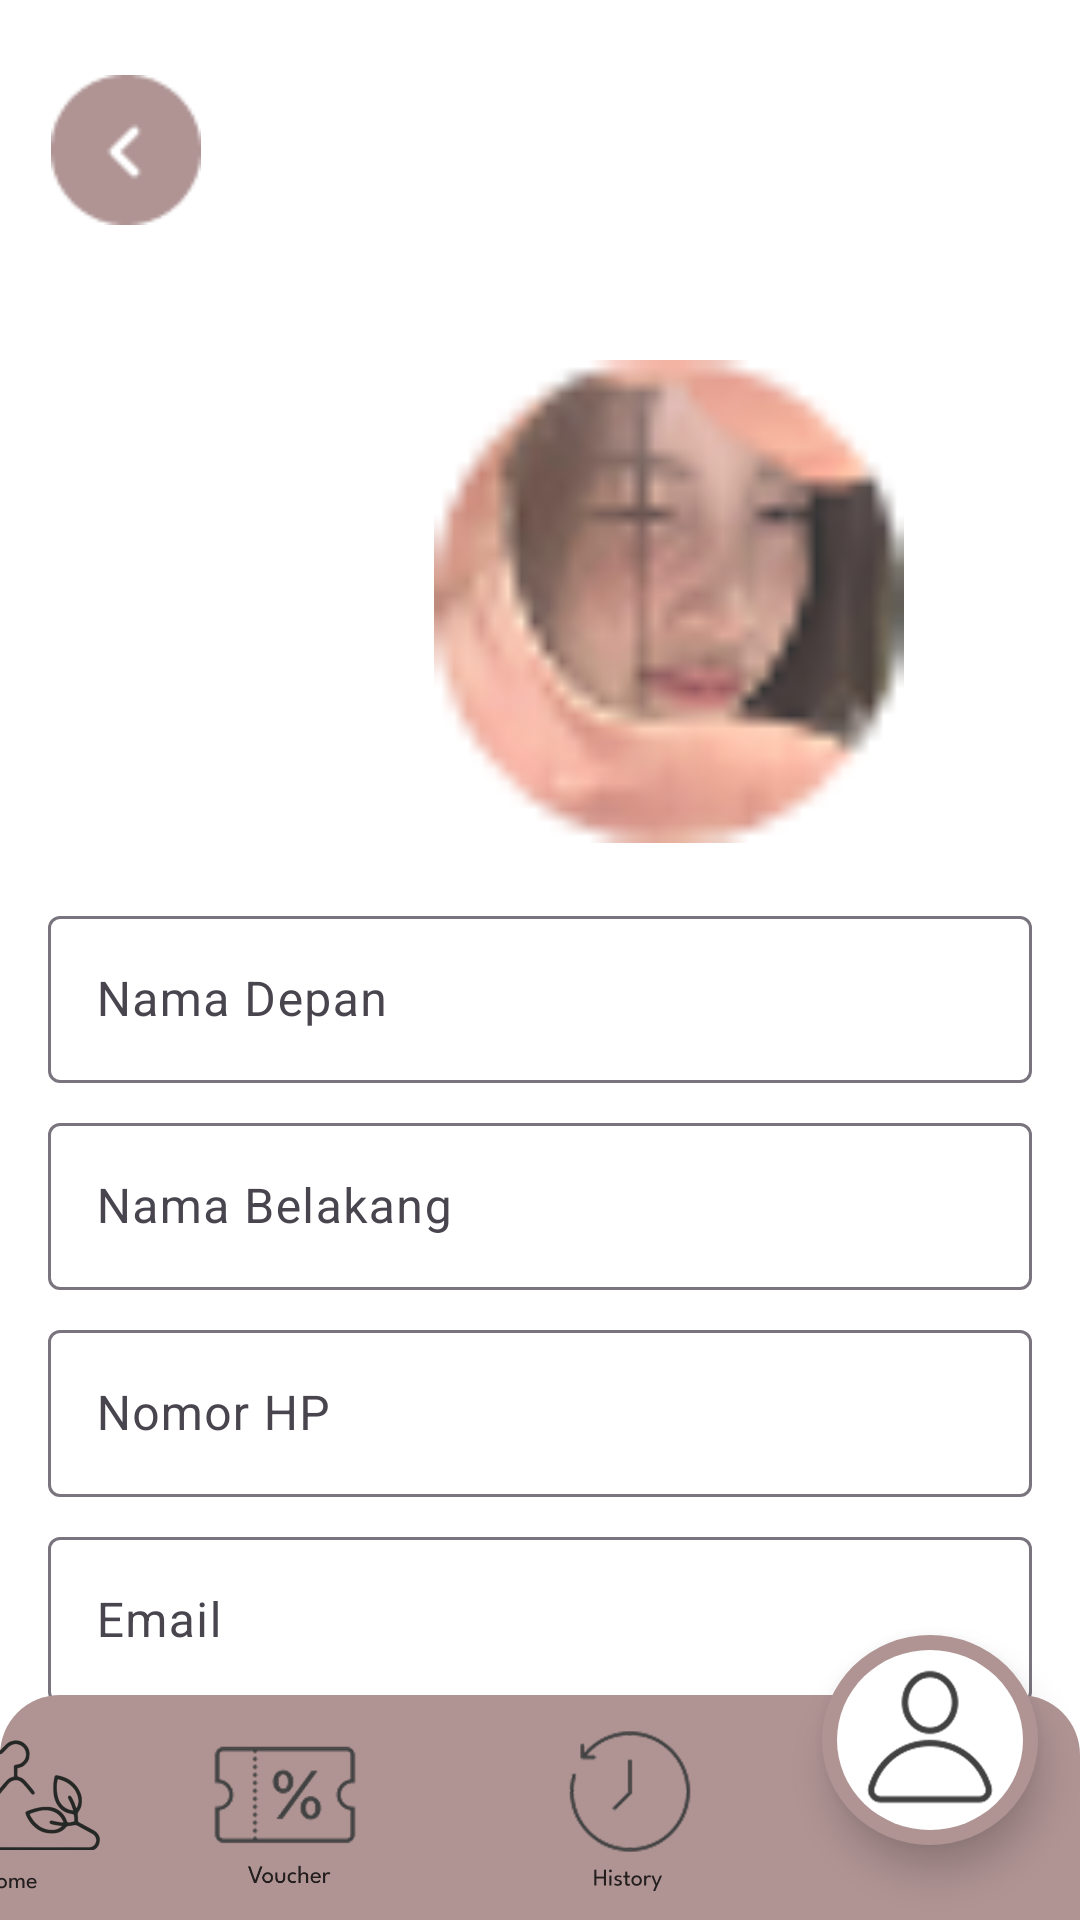

Produce the Android XML layout that renders to this screen, including the resource entries it uses.
<!-- AndroidManifest.xml: application theme Theme.ReWear_app1 -->
<!-- res/layout/profil.xml -->
<androidx.coordinatorlayout.widget.CoordinatorLayout
    xmlns:android="http://schemas.android.com/apk/res/android"
    xmlns:app="http://schemas.android.com/apk/res-auto"
    android:layout_width="match_parent"
    android:layout_height="match_parent"
    android:background="#FFFFFF"
    android:fitsSystemWindows="true">

    
    <com.google.android.material.appbar.AppBarLayout
        android:layout_width="match_parent"
        android:layout_height="wrap_content"
        android:theme="@style/ThemeOverlay.MaterialComponents.Dark.ActionBar"/>

    <ImageView
        android:id="@+id/back"
        android:layout_width="50dp"
        android:layout_height="70dp"
        android:layout_marginTop="15dp"
        android:layout_marginLeft="17dp"
        android:clickable="true"
        android:focusable="true"
        android:src="@drawable/back_home1" />

    <ImageView
        android:id="@+id/foto"
        android:layout_width="170dp"
        android:layout_height="161dp"
        android:layout_marginLeft="138dp"
        android:layout_marginTop="120dp"
        android:src="@drawable/foto" />

    
    <ScrollView
        android:layout_width="match_parent"
        android:layout_height="wrap_content"
        android:layout_marginTop="300dp"
        android:layout_marginStart="16dp"
        android:layout_marginEnd="16dp">

        <LinearLayout
            android:layout_width="match_parent"
            android:layout_height="wrap_content"
            android:orientation="vertical">

            <com.google.android.material.textfield.TextInputLayout
                android:layout_width="match_parent"
                android:layout_height="wrap_content"
                android:hint="Nama Depan">

                <com.google.android.material.textfield.TextInputEditText
                    android:id="@+id/etFirstName"
                    android:layout_width="match_parent"
                    android:layout_height="wrap_content"
                    android:enabled="false"/>
            </com.google.android.material.textfield.TextInputLayout>

            <com.google.android.material.textfield.TextInputLayout
                android:layout_width="match_parent"
                android:layout_height="wrap_content"
                android:hint="Nama Belakang"
                android:layout_marginTop="8dp">

                <com.google.android.material.textfield.TextInputEditText
                    android:id="@+id/etLastName"
                    android:layout_width="match_parent"
                    android:layout_height="wrap_content"
                    android:enabled="false"/>
            </com.google.android.material.textfield.TextInputLayout>

            <com.google.android.material.textfield.TextInputLayout
                android:layout_width="match_parent"
                android:layout_height="wrap_content"
                android:hint="Nomor HP"
                android:layout_marginTop="8dp">

                <com.google.android.material.textfield.TextInputEditText
                    android:id="@+id/etPhone"
                    android:layout_width="match_parent"
                    android:layout_height="wrap_content"
                    android:enabled="false"/>
            </com.google.android.material.textfield.TextInputLayout>

            <com.google.android.material.textfield.TextInputLayout
                android:layout_width="match_parent"
                android:layout_height="wrap_content"
                android:hint="Email"
                android:layout_marginTop="8dp">

                <com.google.android.material.textfield.TextInputEditText
                    android:id="@+id/etEmail"
                    android:layout_width="match_parent"
                    android:layout_height="wrap_content"
                    android:enabled="false"/>
            </com.google.android.material.textfield.TextInputLayout>

            <com.google.android.material.textfield.TextInputLayout
                android:layout_width="match_parent"
                android:layout_height="wrap_content"
                android:hint="Alamat Rumah"
                android:layout_marginTop="8dp">

                <com.google.android.material.textfield.TextInputEditText
                    android:id="@+id/etAlamat"
                    android:layout_width="match_parent"
                    android:layout_height="wrap_content"
                    android:enabled="false" />
            </com.google.android.material.textfield.TextInputLayout>

        </LinearLayout>
    </ScrollView>
    

    
    <ImageView
        android:id="@+id/history"
        android:layout_width="78dp"
        android:layout_height="70dp"
        android:src="@drawable/t_history"
        android:layout_marginLeft="60dp"
        android:elevation="8dp"
        android:clickable="true"
        android:layout_gravity="bottom|center"
        android:layout_marginBottom="6dp" />



    <FrameLayout
        android:id="@+id/frameLayout"
        android:layout_width="72dp"
        android:layout_height="70dp"
        android:layout_gravity="bottom|center"
        android:layout_marginLeft="260dp"
        android:layout_marginBottom="25dp"
        android:background="@drawable/bg_bottom_sc"
        android:clickable="true"
        android:elevation="8dp">


        <ImageView
            android:id="@+id/fab_custom"
            android:layout_width="56dp"
            android:layout_height="50dp"
            android:layout_gravity="bottom|end"
            android:layout_marginEnd="8dp"
            android:layout_marginBottom="10dp"
            android:clickable="true"
            android:elevation="8dp"
            android:src="@drawable/profilnew" />

    </FrameLayout>

    <ImageView
        android:id="@+id/voucher"
        android:layout_width="80dp"
        android:layout_height="70dp"
        android:layout_gravity="bottom|end"
        android:layout_marginEnd="225dp"
        android:layout_marginBottom="5dp"
        android:clickable="true"
        android:elevation="20dp"
        android:focusable="true"
        android:src="@drawable/t_voucher" />

    <ImageView
        android:id="@+id/home"
        android:layout_width="60dp"
        android:layout_height="56dp"
        android:layout_gravity="bottom|end"
        android:layout_marginEnd="325dp"
        android:layout_marginBottom="7dp"
        android:clickable="true"
        android:elevation="20dp"
        android:focusable="true"
        android:src="@drawable/t_home" />

    <com.google.android.material.bottomnavigation.BottomNavigationView
        android:id="@+id/bottom_navigation"
        android:layout_width="match_parent"
        android:layout_height="75dp"
        android:layout_gravity="bottom"
        android:background="@drawable/bottom"
        app:labelVisibilityMode="labeled"
        app:layout_anchor="@+id/fab_custom"
        app:layout_anchorGravity="center" />

</androidx.coordinatorlayout.widget.CoordinatorLayout>
<!-- resources referenced by this layout -->
<resources>
  <!-- drawable back_home1: png bitmap (drawable, 961 bytes) -->
  <!-- drawable bg_bottom_sc (drawable) -->
  <?xml version="1.0" encoding="utf-8"?>
  <layer-list xmlns:android="http://schemas.android.com/apk/res/android">
  
      
      <item>
          <shape android:shape="oval">
              <solid android:color="#B09494"/> 
              <size android:width="60dp" android:height="60dp"/> 
          </shape>
      </item>
  
      
      <item android:top="5dp" android:bottom="5dp" android:left="5dp" android:right="5dp"> 
          <shape android:shape="oval">
              <solid android:color="@color/white"/> 
              <size android:width="4dp" android:height="15dp"/> 
          </shape>
      </item>
  
  </layer-list>
  <!-- drawable bottom (drawable) -->
  <?xml version="1.0" encoding="utf-8"?>
  <shape xmlns:android="http://schemas.android.com/apk/res/android"
      android:shape="rectangle">
  
      <solid android:color="#B09494"/>  
  
      <corners android:topLeftRadius="20dp"
          android:topRightRadius="20dp"/>  
  
      <padding android:bottom="8dp"/>  
  
      <shadowColor android:color="#80000000"/>  
  </shape>
  <!-- drawable foto: png bitmap (drawable, 3280 bytes) -->
  <!-- drawable profilnew: png bitmap (drawable, 24213 bytes) -->
  <!-- drawable t_history: png bitmap (drawable, 29834 bytes) -->
  <!-- drawable t_home: png bitmap (drawable, 29608 bytes) -->
  <!-- drawable t_voucher: png bitmap (drawable, 29459 bytes) -->
  <style name="Theme.ReWear_app1" parent="Base.Theme.ReWear_app1" />
  <color name="white">#FFFFFFFF</color>
  <style name="Base.Theme.ReWear_app1" parent="Theme.Material3.DayNight.NoActionBar">
          
          
      </style>
</resources>
